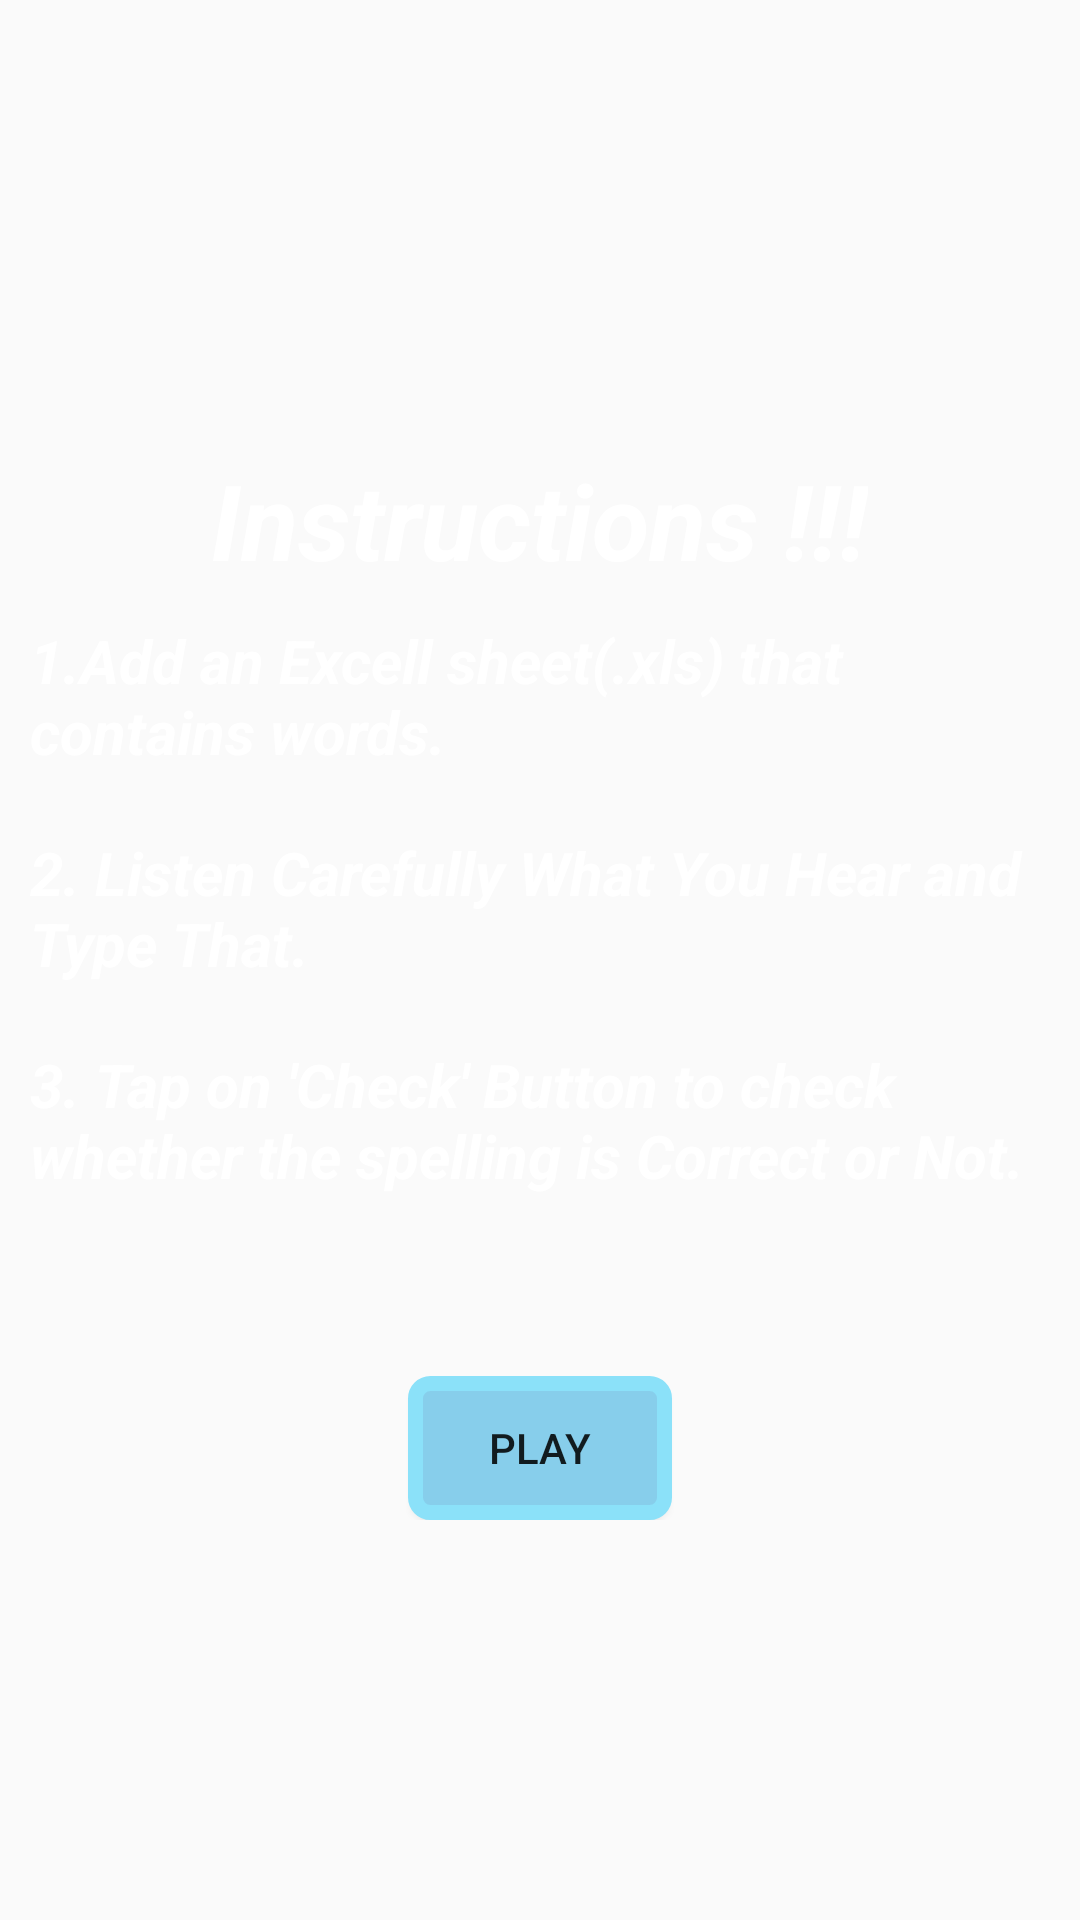

Android layout source for this screen:
<!-- AndroidManifest.xml: application theme AppTheme -->
<!-- res/layout/activity_main.xml -->
<?xml version="1.0" encoding="utf-8"?>
    <LinearLayout
    xmlns:android="http://schemas.android.com/apk/res/android"
        xmlns:app="http://schemas.android.com/apk/res-auto"
        xmlns:tools="http://schemas.android.com/tools"
        android:layout_width="match_parent"
        android:layout_height="wrap_content"
        android:background="@drawable/wallpaper"
        android:orientation="vertical"
        tools:context=".Activity.MainActivity"
        >

  <LinearLayout
      android:layout_width="match_parent"
      android:layout_height="wrap_content"
      android:orientation="vertical"
      android:layout_marginTop="150dp"
      >

      <TextView
          android:layout_width="wrap_content"
          android:layout_height="wrap_content"
          android:textSize="35sp"
          android:layout_gravity="center_horizontal"
          android:text="Instructions !!!"
          android:textColor="@android:color/background_light"
          android:textStyle="bold|italic"
          />

      <TextView
          android:layout_width="wrap_content"
          android:layout_height="wrap_content"
          android:layout_gravity="center_horizontal|center"
          android:padding="10dp"
          android:text="1.Add an Excell sheet(.xls) that contains words."
          android:textColor="@android:color/background_light"
          android:textSize="20sp"

          android:textStyle="bold|italic"
          />

      <TextView
          android:layout_width="wrap_content"
          android:layout_height="wrap_content"
          android:padding="10dp"
          android:textColor="@android:color/background_light"
          android:text="2. Listen Carefully What You Hear and Type That."
          android:layout_gravity="center_horizontal"
          android:textSize="20sp"
          android:textStyle="bold|italic"
          />

      <TextView
          android:layout_width="wrap_content"
          android:layout_height="wrap_content"
          android:layout_gravity="center_horizontal|center"
          android:padding="10dp"
          android:textColor="@android:color/background_light"
          android:text="3. Tap on 'Check' Button to check  whether the spelling is Correct or Not."
          android:textSize="20sp"

          android:textStyle="bold|italic"/>

      <Button
          android:layout_width="wrap_content"
          android:layout_height="wrap_content"
          android:layout_centerHorizontal="true"
          android:layout_gravity="center|center_horizontal"
          android:onClick="drawer"
          android:padding="10dp"
          android:layout_marginTop="50dp"
          android:background="@drawable/roundbtn"
          android:text="PLAY" />
  </LinearLayout>


    </LinearLayout>
<!-- resources referenced by this layout -->
<resources>
  <!-- drawable roundbtn (drawable) -->
  <?xml version="1.0" encoding="utf-8"?>
  <selector xmlns:android="http://schemas.android.com/apk/res/android">
      <item>
          <shape >
              <stroke android:color="#8be1f9" android:width="5dp" />
              <solid android:color="#87CEEB"/>
              <size android:width="20dp" android:height="20dp"/>
              <corners android:bottomRightRadius="5dp"
                  android:bottomLeftRadius="5dp"
                  android:topRightRadius="5dp"
                  android:topLeftRadius="5dp"
                  />
          </shape>
      </item>
  </selector>
  <style name="AppTheme" parent="Theme.AppCompat.Light.DarkActionBar">
          
          <item name="colorPrimary">@color/colorPrimary</item>
          <item name="colorPrimaryDark">@color/colorPrimaryDark</item>
          <item name="colorAccent">@color/colorAccent</item>
      </style>
  <color name="colorPrimary">#1B1A18</color>
  <color name="colorPrimaryDark">#009688</color>
  <color name="colorAccent">#FFFFFF</color>
</resources>
